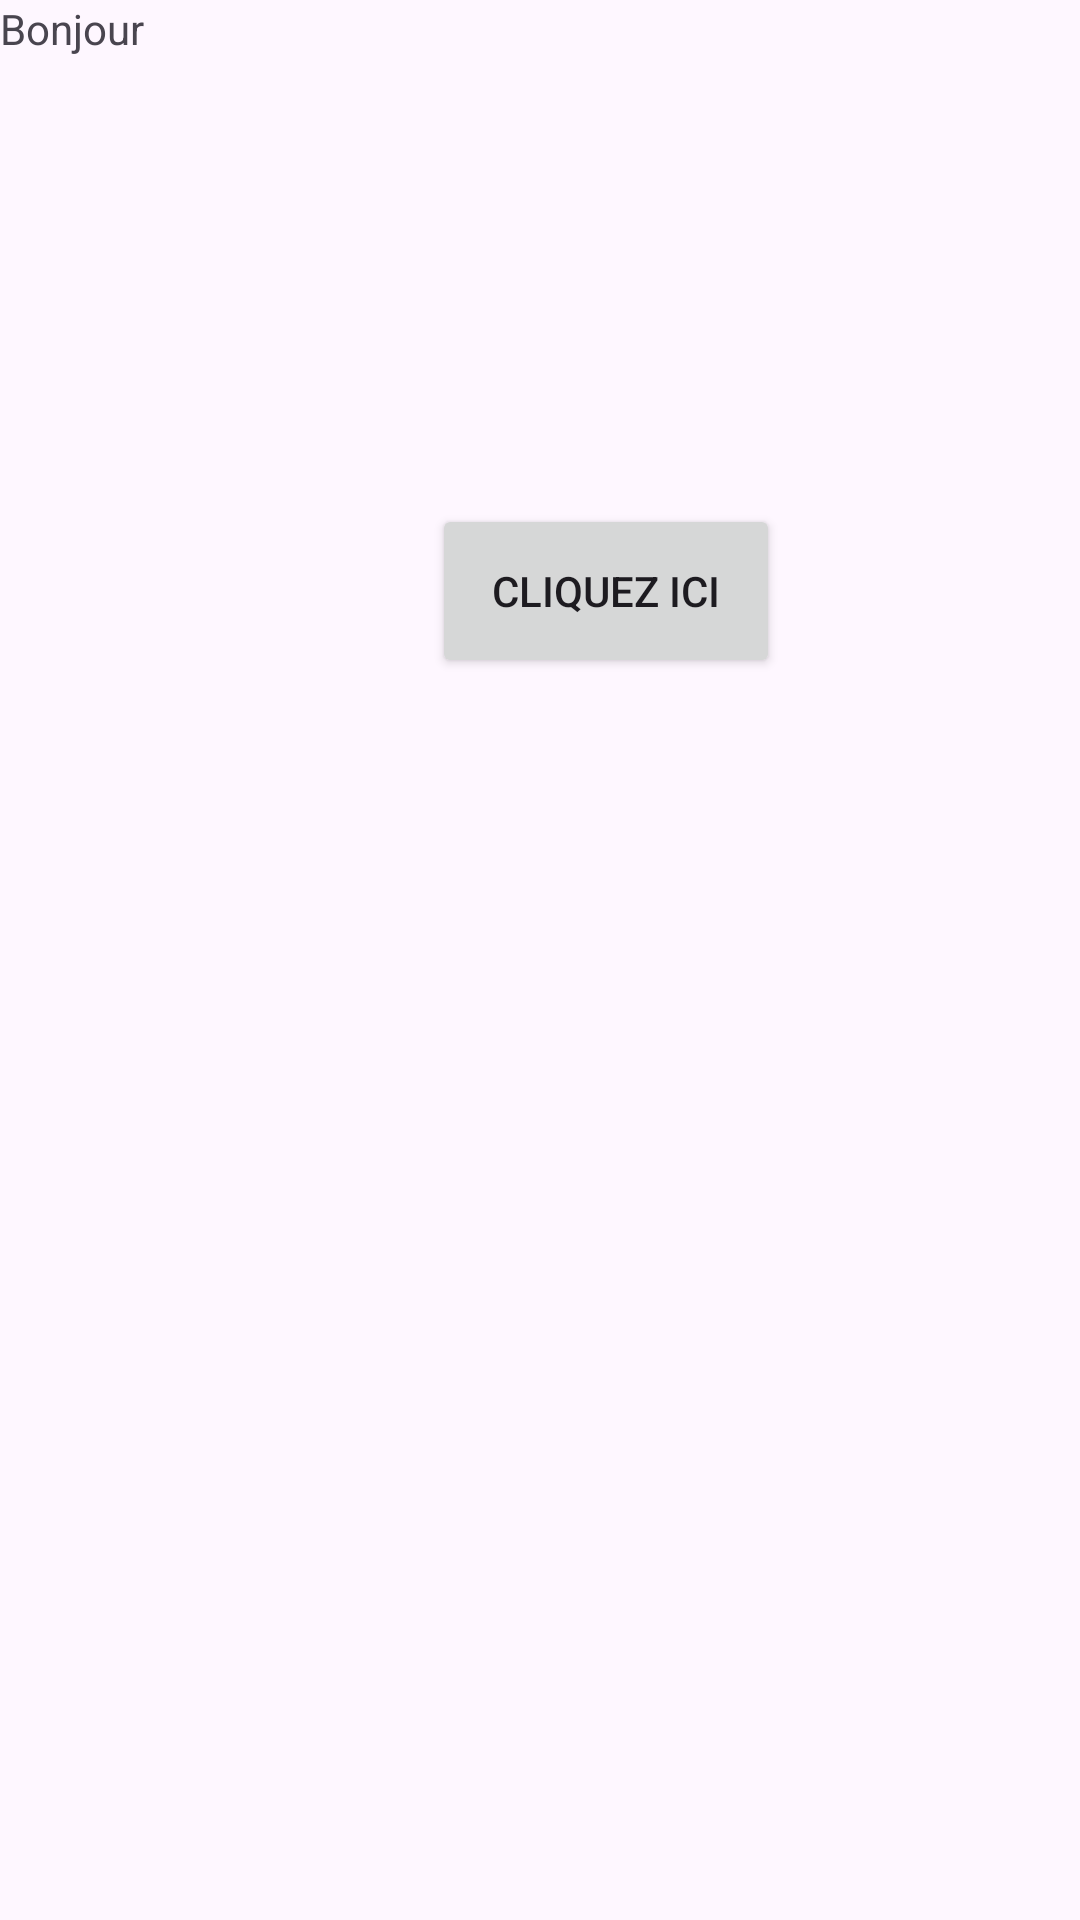

This screen was rendered from an Android layout file. Write that file and the resources it references.
<!-- AndroidManifest.xml: application theme Theme.Firstapp1 -->
<!-- res/layout/activity_main.xml -->
<?xml version="1.0" encoding="utf-8"?>
<androidx.constraintlayout.widget.ConstraintLayout xmlns:android="http://schemas.android.com/apk/res/android"
    xmlns:app="http://schemas.android.com/apk/res-auto"
    xmlns:tools="http://schemas.android.com/tools"
    android:id="@+id/main"
    android:layout_width="match_parent"
    android:layout_height="match_parent"
    tools:context=".MainActivity">

    <Button
        android:id="@+id/b1"
        android:layout_width="116dp"
        android:layout_height="58dp"
        android:layout_marginStart="144dp"
        android:layout_marginTop="168dp"
        android:text="Cliquez ici"
        app:layout_constraintStart_toStartOf="parent"
        app:layout_constraintTop_toTopOf="parent" />

    <TextView
        android:id="@+id/t1"
        android:layout_width="wrap_content"
        android:layout_height="wrap_content"
        android:text="Bonjour"
        tools:layout_editor_absoluteX="170dp"
        tools:layout_editor_absoluteY="268dp" />

</androidx.constraintlayout.widget.ConstraintLayout>
<!-- resources referenced by this layout -->
<resources>
  <style name="Theme.Firstapp1" parent="Base.Theme.Firstapp1" />
  <style name="Base.Theme.Firstapp1" parent="Theme.Material3.DayNight.NoActionBar">
          
          
      </style>
</resources>
